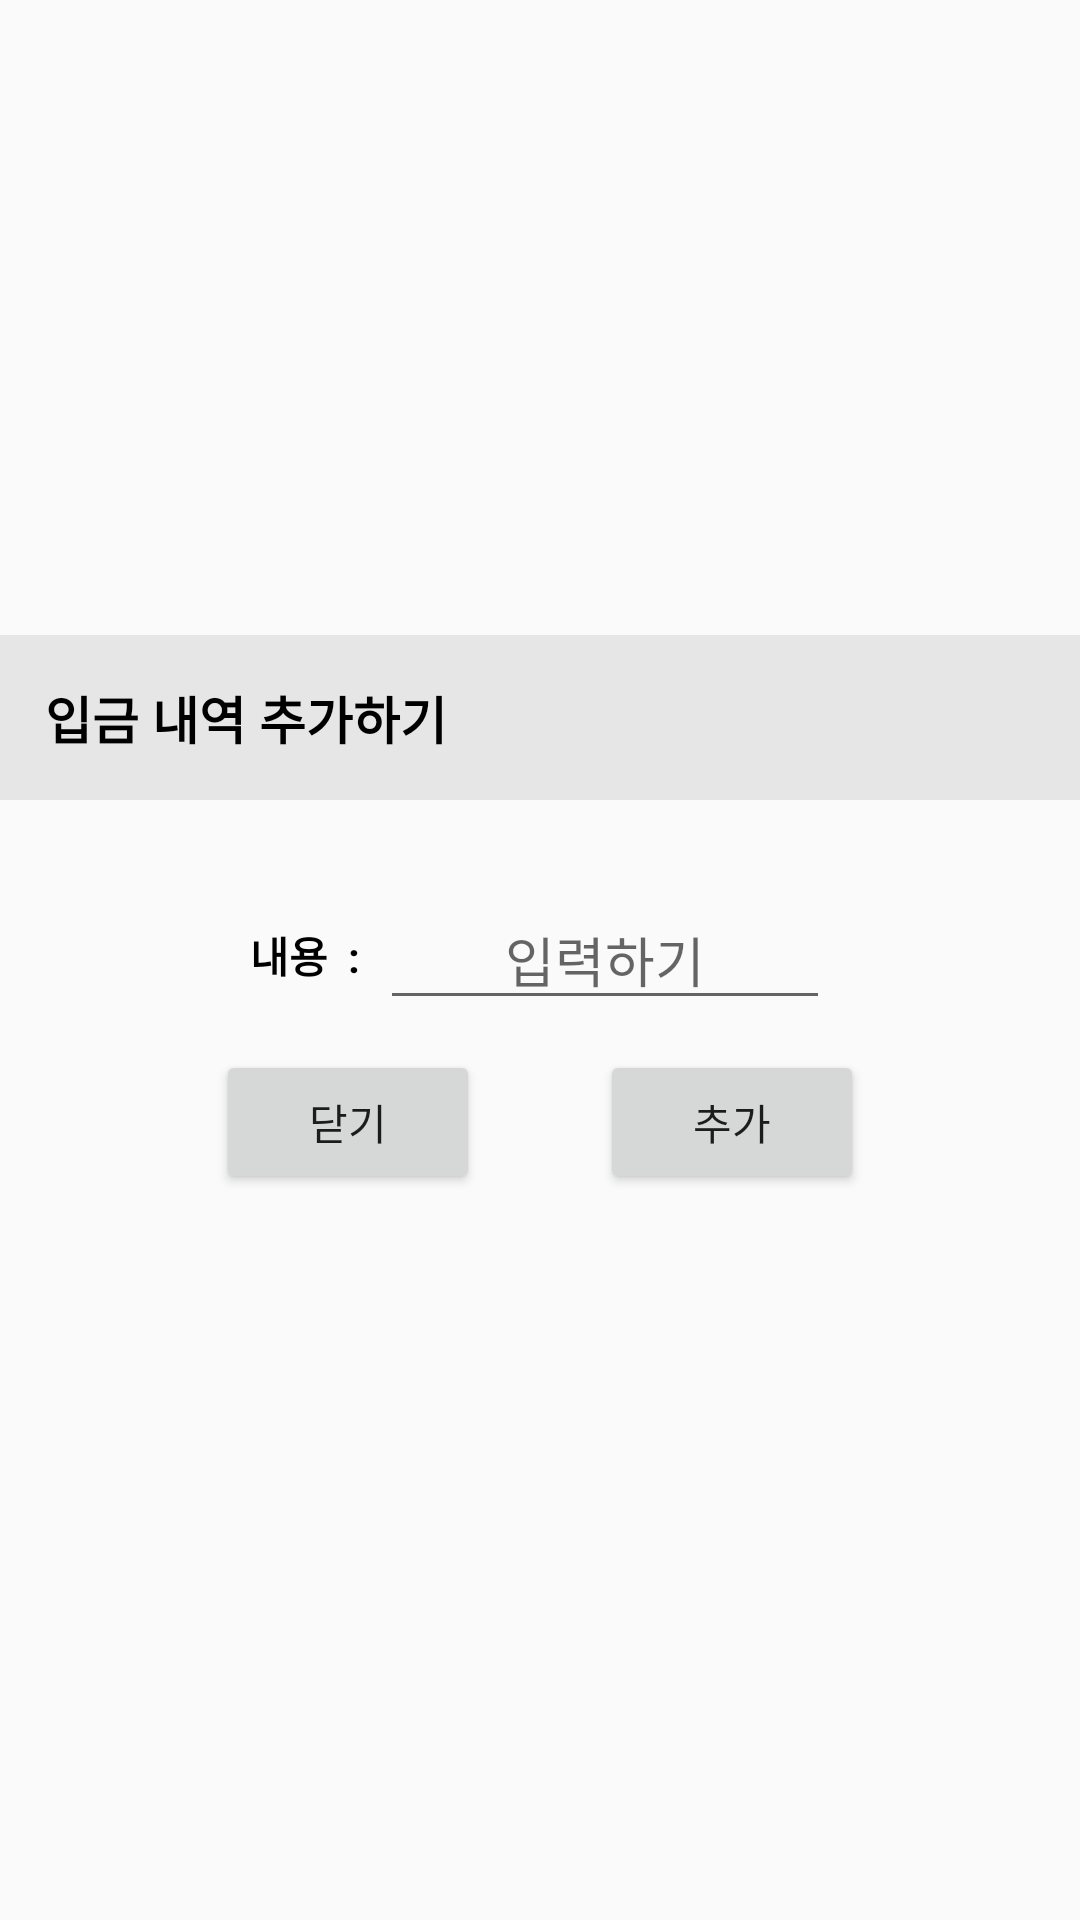

Android layout source for this screen:
<!-- AndroidManifest.xml: application theme AppTheme -->
<!-- res/layout/dialog_add_content.xml -->
<?xml version="1.0" encoding="utf-8"?>
<LinearLayout
    xmlns:android="http://schemas.android.com/apk/res/android"
    android:layout_width="match_parent"
    android:layout_height="wrap_content"
    android:orientation="vertical"
    android:layout_gravity="center"
    android:gravity="center">

    <LinearLayout
        android:layout_width="match_parent"
        android:layout_height="wrap_content"
        android:orientation="horizontal"
        android:background="#E6E6E6"
        android:padding="15dp">
        <TextView
            android:id="@+id/c_dial_content"
            android:layout_width="wrap_content"
            android:layout_height="wrap_content"
            android:text="입금"
            android:textStyle="bold"
            android:textSize="17dp"
            android:textColor="#000000"/>
        <TextView
            android:id="@+id/c_dial_content2"
            android:layout_width="wrap_content"
            android:layout_height="wrap_content"
            android:text=" 내역 추가하기"
            android:textStyle="bold"
            android:textSize="17dp"
            android:textColor="#000000"/>
    </LinearLayout>

    <LinearLayout
        android:layout_width="wrap_content"
        android:layout_height="wrap_content"
        android:layout_marginTop="30dp"
        android:layout_marginBottom="10dp"
        android:orientation="horizontal">

        <TextView
            android:layout_width="wrap_content"
            android:layout_height="wrap_content"
            android:layout_gravity="center"
            android:text="내용  :  "
            android:textStyle="bold"
            android:textColor="#000000"/>

        <EditText
            android:id="@+id/c_dial_edit"
            android:layout_width="150dp"
            android:layout_height="wrap_content"
            android:gravity="center"
            android:inputType="text"
            android:imeOptions="actionDone"
            android:hint="입력하기"/>

    </LinearLayout>




    <LinearLayout
        android:layout_width="wrap_content"
        android:layout_height="wrap_content"
        android:orientation="horizontal"
        android:layout_marginBottom="30dp">
        <Button
            android:id="@+id/c_dial_close"
            android:layout_width="wrap_content"
            android:layout_height="wrap_content"
            android:layout_marginRight="20dp"
            android:text="닫기"/>
        <Button
            android:id="@+id/c_dial_add"
            android:layout_width="wrap_content"
            android:layout_height="wrap_content"
            android:layout_marginLeft="20dp"
            android:text="추가"/>
    </LinearLayout>
</LinearLayout>
<!-- resources referenced by this layout -->
<resources>
  <style name="AppTheme" parent="Theme.AppCompat.Light.DarkActionBar">
          
          <item name="colorPrimary">@color/colorPrimary</item>
          <item name="colorPrimaryDark">@color/colorPrimaryDark</item>
          <item name="colorAccent">@color/colorAccent</item>
      </style>
  <!-- not gathered from this repository: default colours our renderer supplied (Android Studio template values) -->
  <color name="colorPrimary">#FF6200EE</color>
  <color name="colorPrimaryDark">#FF3700B3</color>
  <color name="colorAccent">#FF03DAC5</color>
</resources>
